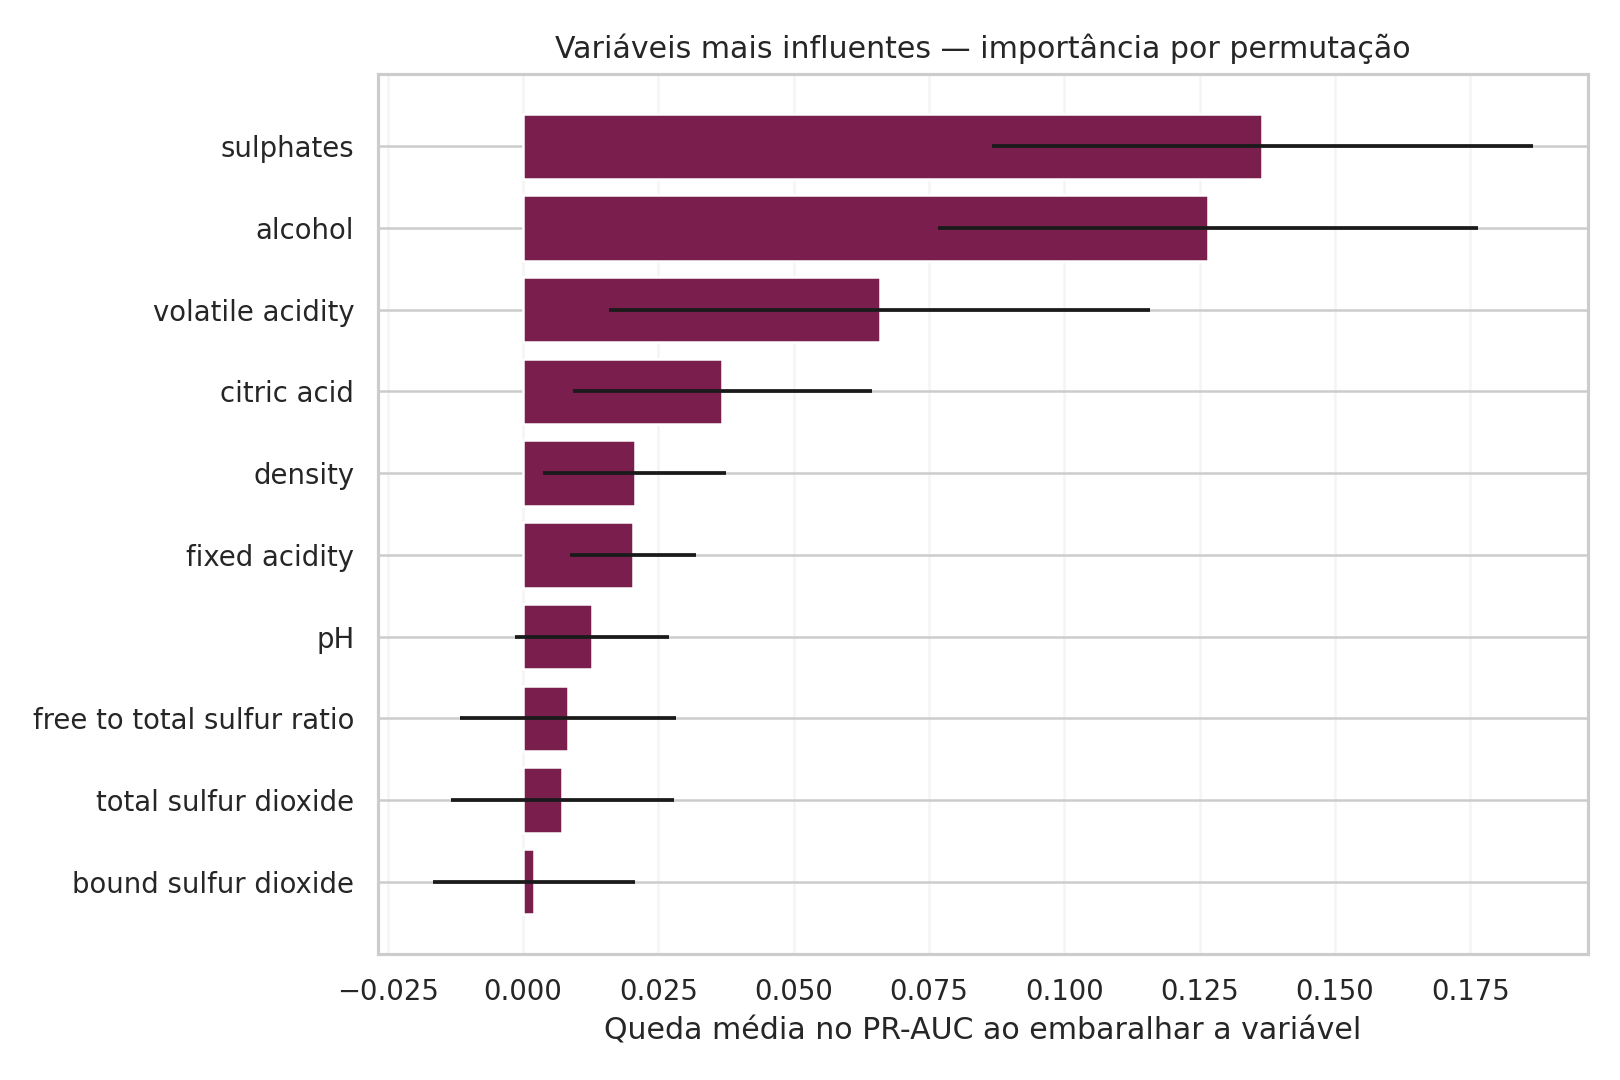

Values plotted in this chart, from the file beside it:
feature, importance_mean, importance_std
sulphates, 0.1366, 0.04993
alcohol, 0.1265, 0.0499
volatile acidity, 0.06586, 0.04996
citric acid, 0.03683, 0.02764
density, 0.0206, 0.01694
fixed acidity, 0.02033, 0.01171
pH, 0.01275, 0.0142
free to total sulfur ratio, 0.008271, 0.01991
total sulfur dioxide, 0.007265, 0.02054
bound sulfur dioxide, 0.002083, 0.01869
residual sugar, -0.0006956, 0.01493
chlorides, -0.007939, 0.01123
free sulfur dioxide, -0.01642, 0.009525
